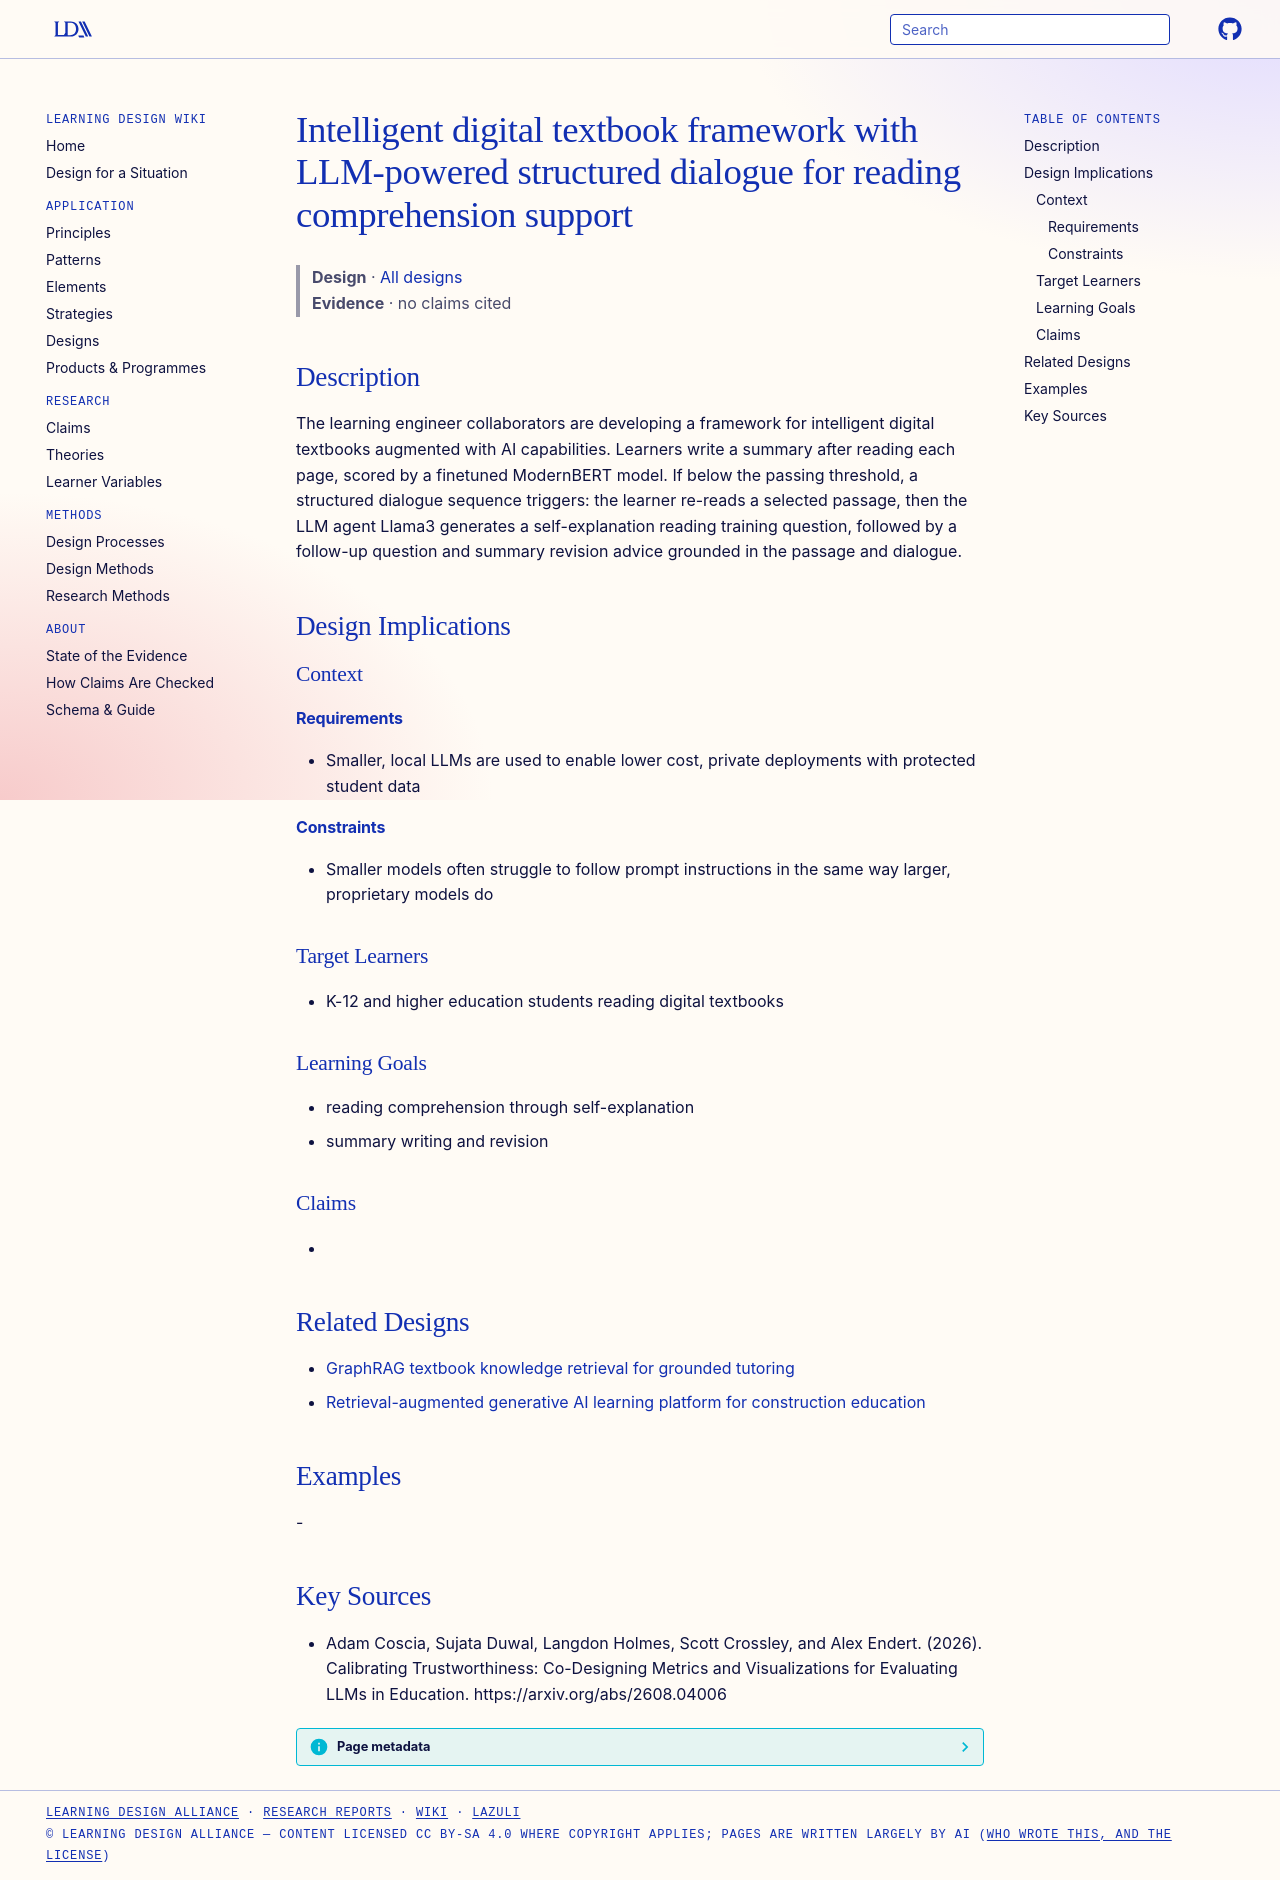

repository: Learning-Design-Alliance/learning-wiki · page: designs/intelligent-digital-textbook-llm-structured-dialogue/index.html · generator: mkdocs

---
type: design
id: intelligent-digital-textbook-llm-structured-dialogue
title: Intelligent digital textbook framework with LLM-powered structured dialogue for reading comprehension support
description: The learning engineer collaborators are developing a framework for intelligent digital textbooks augmented with AI capabilities.
status: review
generated:
  by: "process:settle-candidates"
  at: 2026-10-10
sources:
  - id: adam-coscia-2026
    resource: "https://arxiv.org/abs/2608.04006"
    title: "Adam Coscia, Sujata Duwal, Langdon Holmes, Scott Crossley, and Alex Endert. (2026). Calibrating Trustworthiness: Co-Designing Metrics and Visualizations for Evaluating LLMs in Education. https://arxiv.org/abs/2608.04006"
    author: Adam Coscia, Sujata Duwal, Langdon Holmes, Scott Crossley, and Alex Endert
---

# Intelligent digital textbook framework with LLM-powered structured dialogue for reading comprehension support

> **Design** · [All designs](index.md)
> **Evidence** · no claims cited

## Description
The learning engineer collaborators are developing a framework for intelligent digital textbooks augmented with AI capabilities. Learners write a summary after reading each page, scored by a finetuned ModernBERT model. If below the passing threshold, a structured dialogue sequence triggers: the learner re-reads a selected passage, then the LLM agent Llama3 generates a self-explanation reading training question, followed by a follow-up question and summary revision advice grounded in the passage and dialogue.

## Design Implications

### Context
#### Requirements
- Smaller, local LLMs are used to enable lower cost, private deployments with protected student data
#### Constraints
- Smaller models often struggle to follow prompt instructions in the same way larger, proprietary models do

### Target Learners
- K-12 and higher education students reading digital textbooks

### Learning Goals
- reading comprehension through self-explanation
- summary writing and revision

### Claims
- 

## Related Designs

- [GraphRAG textbook knowledge retrieval for grounded tutoring](graphrag-textbook-retrieval-math-tutor.md)
- [Retrieval-augmented generative AI learning platform for construction education](rag-generative-ai-platform-construction-education.md)

## Examples
-

## Key Sources
- Adam Coscia, Sujata Duwal, Langdon Holmes, Scott Crossley, and Alex Endert. (2026). Calibrating Trustworthiness: Co-Designing Metrics and Visualizations for Evaluating LLMs in Education. https://arxiv.org/abs/2608.04006
